The GitHub repository Rujiyuan/USCS-Dataset contains a labelled image folder "USCS-Dataset" with 6 categories: attack, defense, defensive, encirclement, maneuver, offensive. Examples follow, each with its label.

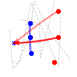
Label: defense

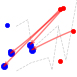
Label: attack

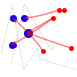
Label: offensive

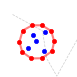
Label: encirclement

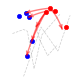
Label: maneuver

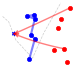
Label: defensive
